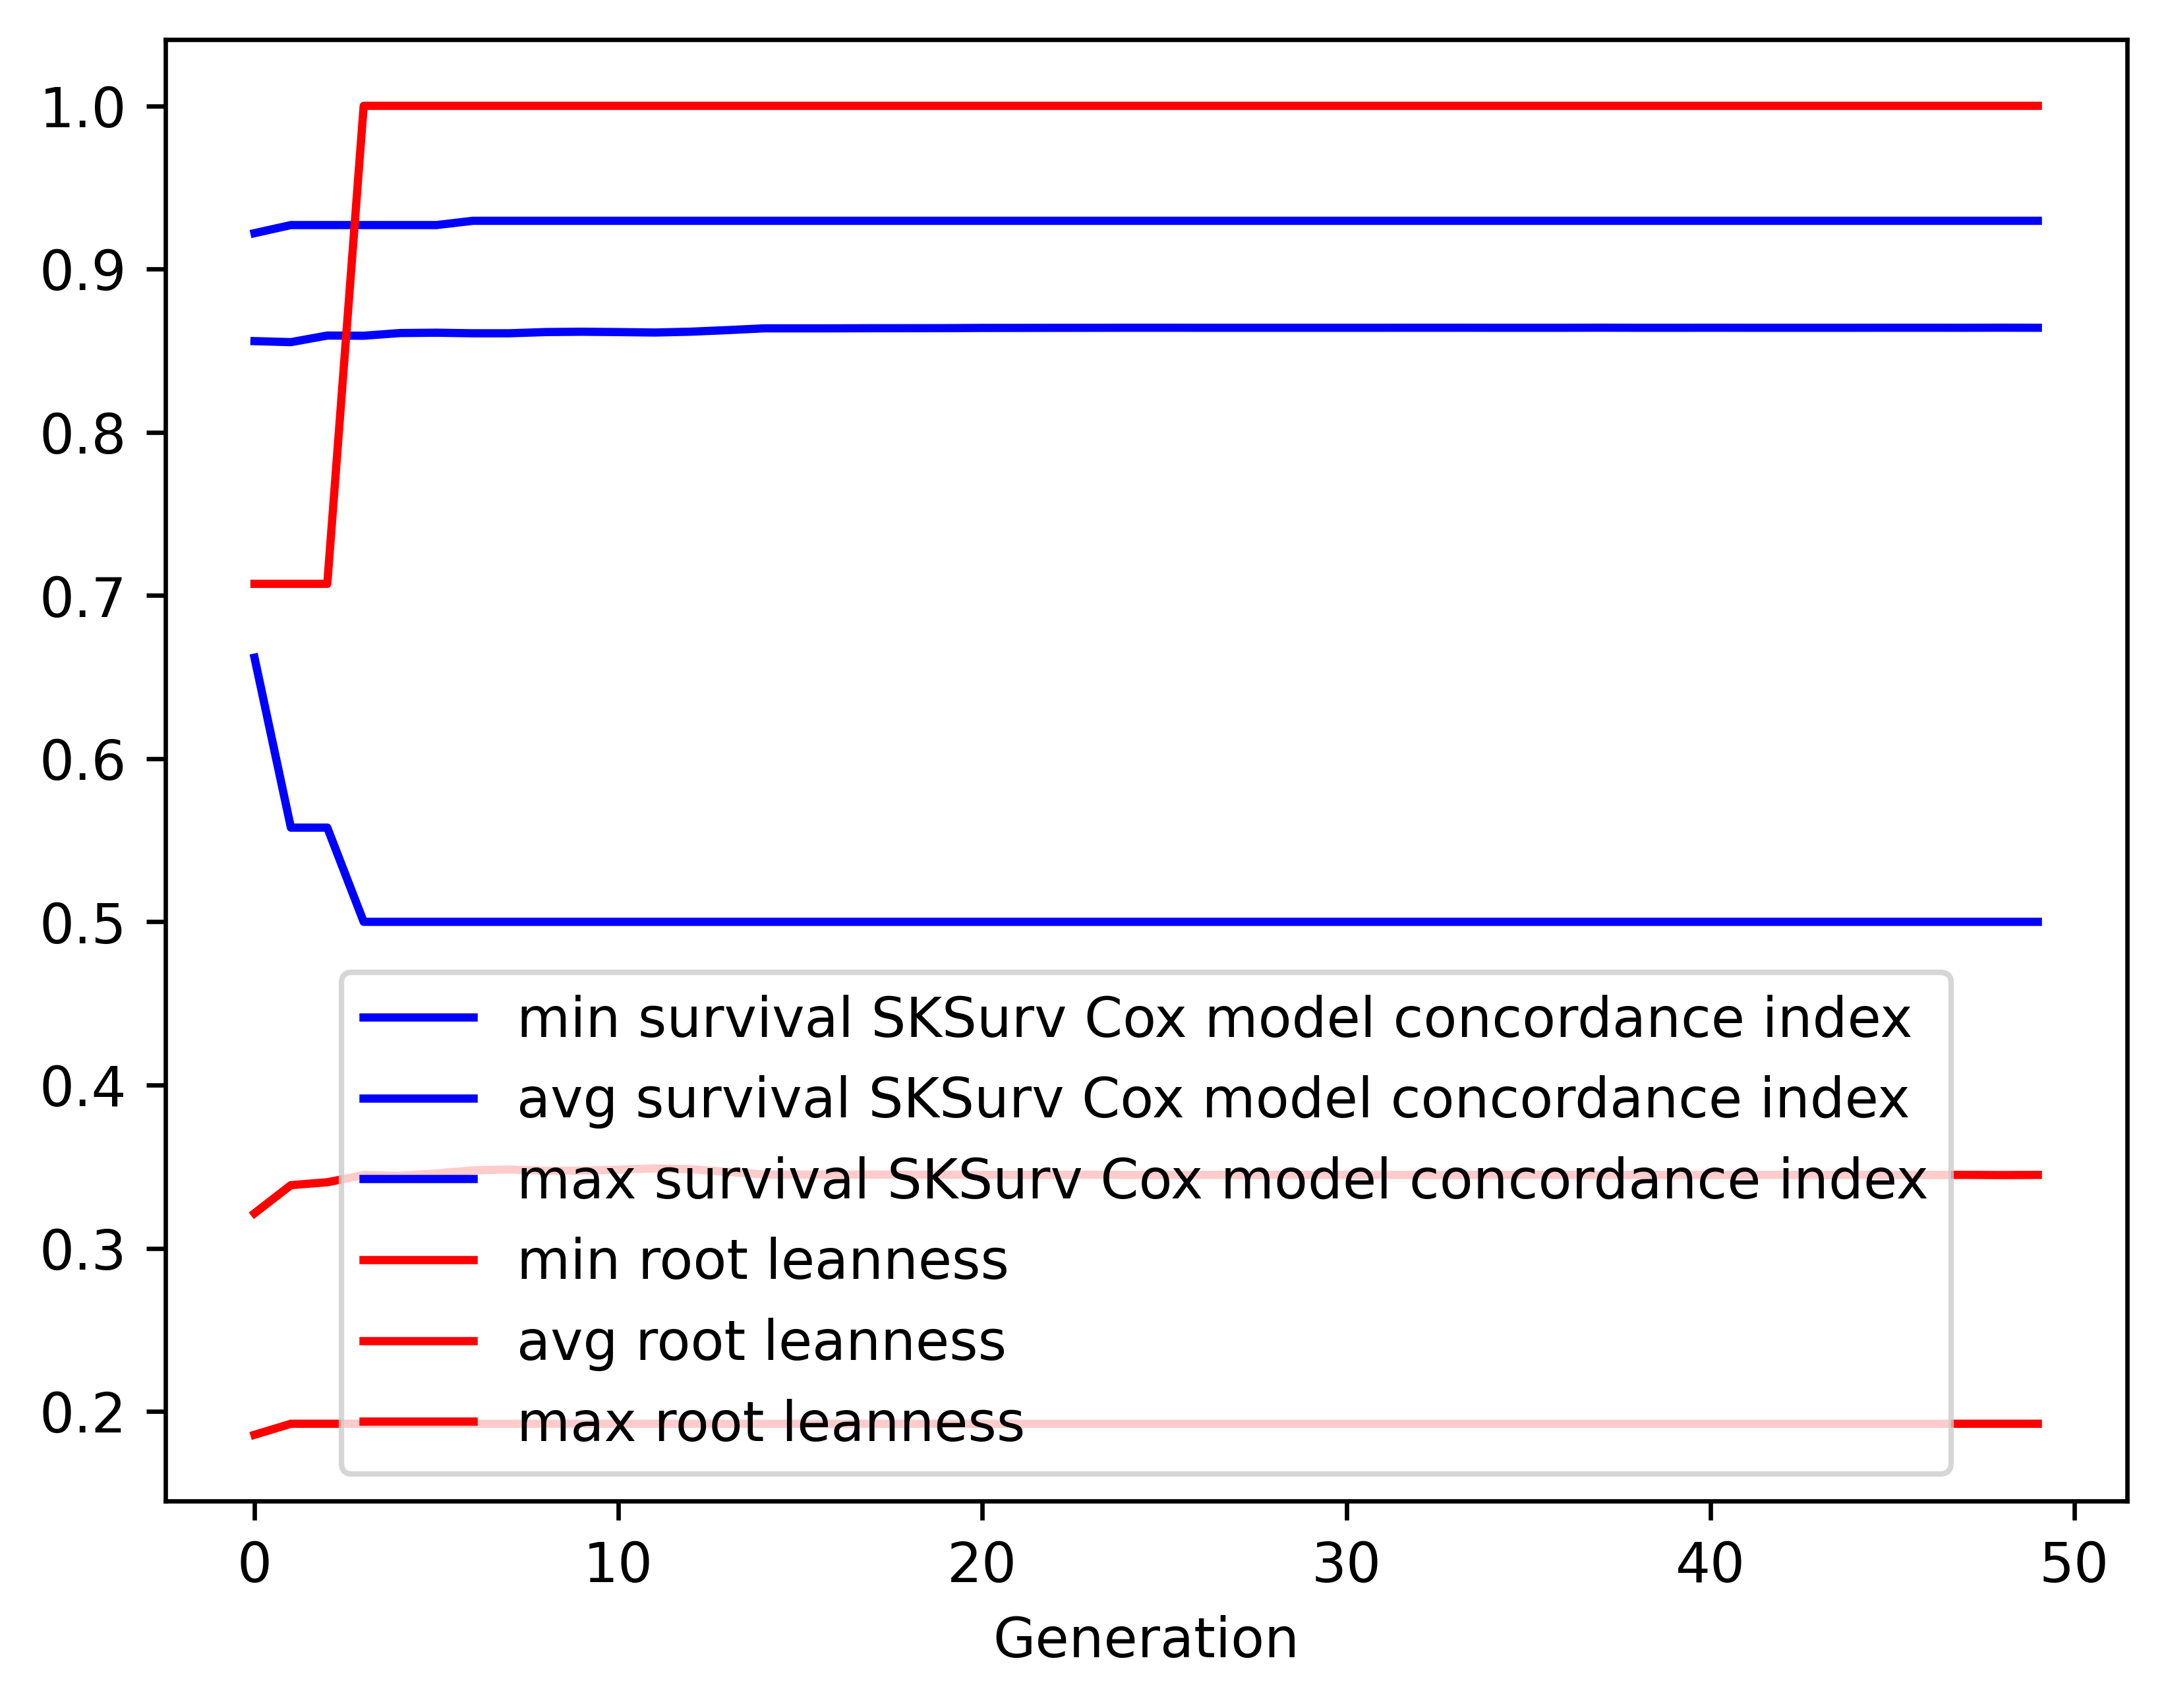

The file beside this chart, header and first rows:
gen, evals, gen_feats, explored, survival SKSurv Cox model concordance in…, survival SKSurv Cox model concordance in…, survival SKSurv Cox model concordance in…, survival SKSurv Cox model concordance in…, root leanness_min, root leanness_avg, root leanness_max, root leanness_std
0, 500, 255, 255, 0.6619, 0.8558, 0.922, 0.06274, 0.1857, 0.3214, 0.7071, 0.1037
1, 390, 228, 277, 0.5577, 0.8552, 0.9269, 0.06794, 0.1925, 0.3387, 0.7071, 0.1116
2, 404, 235, 300, 0.5577, 0.8592, 0.9269, 0.06708, 0.1925, 0.3404, 0.7071, 0.1173
3, 423, 228, 310, 0.5, 0.8591, 0.9269, 0.06989, 0.1925, 0.3449, 1.0, 0.1253
4, 411, 208, 314, 0.5, 0.8608, 0.9269, 0.0699, 0.1925, 0.3444, 1.0, 0.1271
5, 409, 237, 316, 0.5, 0.861, 0.9269, 0.07048, 0.1925, 0.3458, 1.0, 0.1293
6, 396, 223, 319, 0.5, 0.8606, 0.9296, 0.07167, 0.1925, 0.3477, 1.0, 0.1311
7, 383, 223, 320, 0.5, 0.8606, 0.9296, 0.07172, 0.1925, 0.3482, 1.0, 0.1311
8, 414, 220, 324, 0.5, 0.8614, 0.9296, 0.07174, 0.1925, 0.3474, 1.0, 0.1314
9, 401, 225, 324, 0.5, 0.8616, 0.9296, 0.07196, 0.1925, 0.3476, 1.0, 0.1325
10, 394, 219, 324, 0.5, 0.8614, 0.9296, 0.07195, 0.1925, 0.3481, 1.0, 0.1324
11, 392, 217, 325, 0.5, 0.8611, 0.9296, 0.07242, 0.1925, 0.3489, 1.0, 0.1334
12, 403, 217, 325, 0.5, 0.8616, 0.9296, 0.07163, 0.1925, 0.3484, 1.0, 0.1337
13, 389, 218, 325, 0.5, 0.8626, 0.9296, 0.07147, 0.1925, 0.3468, 1.0, 0.1339
14, 410, 214, 325, 0.5, 0.8637, 0.9296, 0.07022, 0.1925, 0.3452, 1.0, 0.1327
15, 399, 216, 325, 0.5, 0.8637, 0.9296, 0.07022, 0.1925, 0.3451, 1.0, 0.1327
16, 388, 217, 325, 0.5, 0.8637, 0.9296, 0.07023, 0.1925, 0.3451, 1.0, 0.1327
17, 395, 225, 325, 0.5, 0.8637, 0.9296, 0.07014, 0.1925, 0.3451, 1.0, 0.1327
18, 395, 217, 325, 0.5, 0.8638, 0.9296, 0.07014, 0.1925, 0.3451, 1.0, 0.1327
19, 405, 222, 325, 0.5, 0.8638, 0.9296, 0.07014, 0.1925, 0.3451, 1.0, 0.1327
20, 412, 219, 325, 0.5, 0.8639, 0.9296, 0.07002, 0.1925, 0.3449, 1.0, 0.1328
21, 402, 224, 325, 0.5, 0.8639, 0.9296, 0.07002, 0.1925, 0.3449, 1.0, 0.1328
22, 415, 212, 325, 0.5, 0.864, 0.9296, 0.06994, 0.1925, 0.3449, 1.0, 0.1328
23, 415, 225, 325, 0.5, 0.864, 0.9296, 0.06984, 0.1925, 0.345, 1.0, 0.1327
24, 403, 217, 325, 0.5, 0.864, 0.9296, 0.06986, 0.1925, 0.3449, 1.0, 0.1328
25, 392, 234, 325, 0.5, 0.864, 0.9296, 0.06986, 0.1925, 0.3449, 1.0, 0.1328
26, 409, 222, 325, 0.5, 0.864, 0.9296, 0.06985, 0.1925, 0.3449, 1.0, 0.1328
27, 407, 222, 325, 0.5, 0.864, 0.9296, 0.06985, 0.1925, 0.3449, 1.0, 0.1328
28, 378, 224, 325, 0.5, 0.864, 0.9296, 0.06985, 0.1925, 0.3449, 1.0, 0.1328
29, 420, 223, 325, 0.5, 0.864, 0.9296, 0.06985, 0.1925, 0.3449, 1.0, 0.1328
30, 402, 223, 325, 0.5, 0.864, 0.9296, 0.06985, 0.1925, 0.3449, 1.0, 0.1328
31, 390, 230, 325, 0.5, 0.864, 0.9296, 0.06985, 0.1925, 0.3449, 1.0, 0.1328
32, 405, 223, 325, 0.5, 0.864, 0.9296, 0.06986, 0.1925, 0.3449, 1.0, 0.1328
33, 413, 249, 325, 0.5, 0.864, 0.9296, 0.06986, 0.1925, 0.3449, 1.0, 0.1328
34, 404, 219, 325, 0.5, 0.864, 0.9296, 0.06985, 0.1925, 0.3449, 1.0, 0.1328
35, 417, 206, 325, 0.5, 0.864, 0.9296, 0.06985, 0.1925, 0.3449, 1.0, 0.1328
36, 416, 228, 325, 0.5, 0.864, 0.9296, 0.06985, 0.1925, 0.3449, 1.0, 0.1328
37, 409, 229, 325, 0.5, 0.8641, 0.9296, 0.06987, 0.1925, 0.3448, 1.0, 0.1328
38, 409, 227, 325, 0.5, 0.864, 0.9296, 0.06985, 0.1925, 0.3449, 1.0, 0.1328
39, 418, 234, 325, 0.5, 0.864, 0.9296, 0.06985, 0.1925, 0.3449, 1.0, 0.1328
40, 401, 224, 325, 0.5, 0.864, 0.9296, 0.06986, 0.1925, 0.3449, 1.0, 0.1328
41, 404, 222, 325, 0.5, 0.864, 0.9296, 0.06985, 0.1925, 0.3449, 1.0, 0.1328
42, 399, 221, 325, 0.5, 0.864, 0.9296, 0.06985, 0.1925, 0.3449, 1.0, 0.1328
43, 406, 230, 325, 0.5, 0.864, 0.9296, 0.06985, 0.1925, 0.3449, 1.0, 0.1328
44, 384, 223, 325, 0.5, 0.864, 0.9296, 0.06985, 0.1925, 0.3449, 1.0, 0.1328
45, 396, 241, 325, 0.5, 0.864, 0.9296, 0.06986, 0.1925, 0.3449, 1.0, 0.1328
46, 412, 238, 325, 0.5, 0.864, 0.9296, 0.06986, 0.1925, 0.3449, 1.0, 0.1328
47, 391, 228, 325, 0.5, 0.864, 0.9296, 0.06985, 0.1925, 0.3449, 1.0, 0.1328
48, 406, 224, 325, 0.5, 0.8641, 0.9296, 0.06987, 0.1925, 0.3448, 1.0, 0.1328
49, 404, 223, 325, 0.5, 0.864, 0.9296, 0.06985, 0.1925, 0.3449, 1.0, 0.1328
